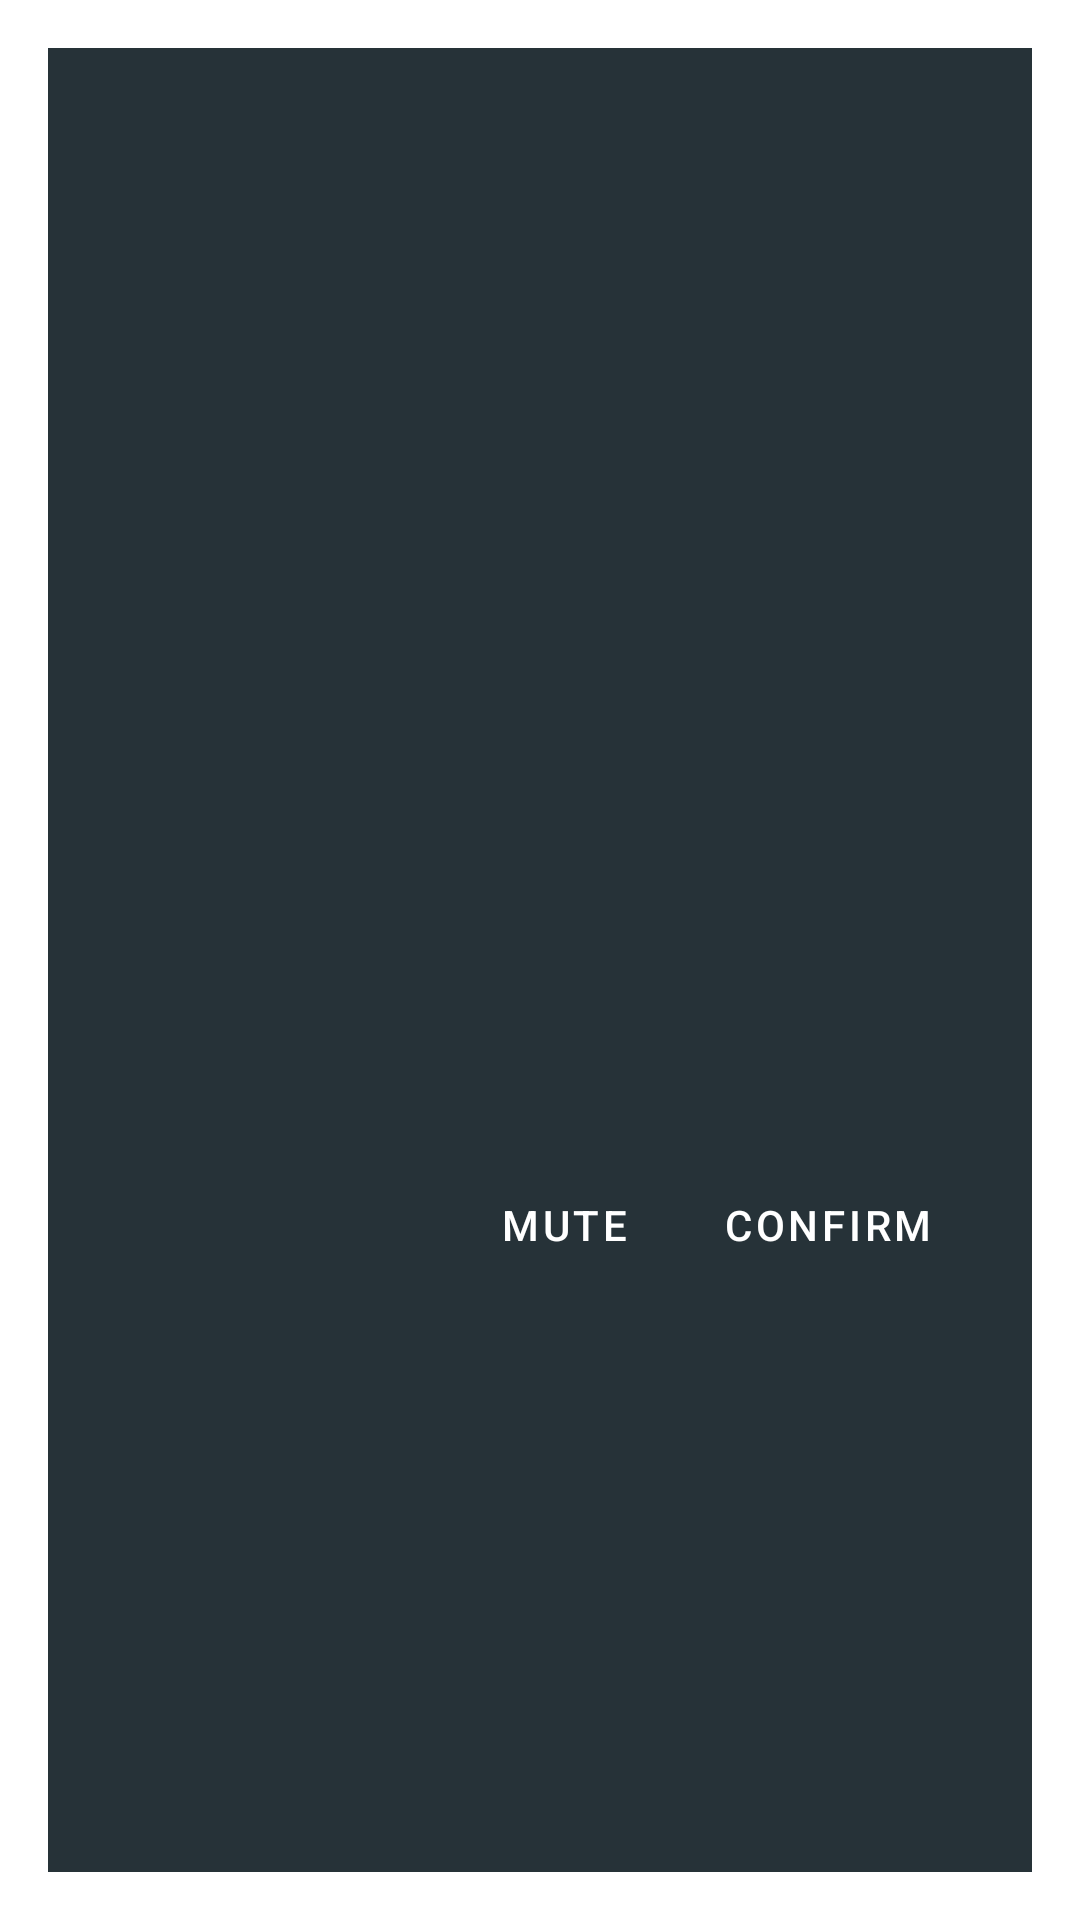

This screen was rendered from an Android layout file. Write that file and the resources it references.
<!-- AndroidManifest.xml: activity theme AlertActivityStyle -->
<!-- res/layout/activity_alert.xml -->
<?xml version="1.0" encoding="utf-8"?>
<LinearLayout xmlns:android="http://schemas.android.com/apk/res/android"
    android:layout_width="match_parent"
    android:layout_height="wrap_content"
    android:gravity="center"
    android:animateLayoutChanges="true"
    android:orientation="vertical"
    android:paddingBottom="8dp"
    android:paddingLeft="24dp"
    android:paddingRight="24dp"
    android:paddingTop="20dp">

    <ImageView
        android:id="@+id/icon"
        android:layout_width="48dp"
        android:layout_height="48dp" />

    <TextView
        android:id="@+id/error_code"
        android:layout_width="wrap_content"
        android:layout_height="wrap_content"
        android:textAppearance="@style/Headline5Style" />

    <TextView
        android:id="@+id/error_title"
        android:layout_width="wrap_content"
        android:layout_height="wrap_content"
        android:textAppearance="@style/Headline6Style" />

    <TextView
        android:id="@+id/error_description"
        android:layout_width="wrap_content"
        android:layout_height="wrap_content"
        android:gravity="center"
        android:textAlignment="center"
        android:textAppearance="@style/Body1Style" />

    <LinearLayout
        android:layout_width="match_parent"
        android:animateLayoutChanges="true"
        android:layout_height="wrap_content"
        android:layout_marginTop="36dp"
        android:orientation="horizontal">

        <View
            android:layout_width="0dp"
            android:layout_height="match_parent"
            android:layout_weight="1" />

        <Button
            android:id="@+id/mute"
            style="@style/TextButtonStyle"
            android:layout_width="wrap_content"
            android:layout_height="wrap_content"
            android:onClick="muteClicked"
            android:text="@string/mute" />

        <Button
            android:id="@+id/confirm"
            style="@style/TextButtonStyle"
            android:layout_width="wrap_content"
            android:layout_height="wrap_content"
            android:onClick="confirmClicked"
            android:text="@string/confirm" />
    </LinearLayout>
</LinearLayout>
<!-- resources referenced by this layout -->
<resources>
  <string name="confirm">Confirm</string>
  <string name="mute">Mute</string>
  <style name="Body1Style" parent="TextAppearance.MaterialComponents.Body1">
      </style>
  <style name="Headline5Style" parent="TextAppearance.MaterialComponents.Headline5">
          <item name="fontFamily">sans-serif-condensed</item>
      </style>
  <style name="Headline6Style" parent="TextAppearance.MaterialComponents.Headline6">
          <item name="fontFamily">sans-serif-condensed</item>
      </style>
  <style name="TextButtonStyle" parent="Widget.MaterialComponents.Button.TextButton">
          <item name="android:textColor">@color/control_color_selector</item>
      </style>
  <style name="AlertActivityStyle" parent="Theme.MaterialComponents.Dialog">
          <item name="colorPrimary">@color/colorPrimary</item>
          <item name="colorPrimaryDark">@color/colorPrimary</item>
          <item name="android:background">@color/colorPrimary</item>
          <item name="android:windowTitleStyle">@style/DialogTitleStyle</item>
          <item name="android:windowMinWidthMajor">96%</item>
          <item name="android:windowMinWidthMinor">96%</item>
      </style>
  <color name="colorPrimary">#263238</color>
  <style name="DialogTitleStyle" parent="RtlOverlay.DialogWindowTitle.AppCompat">
          <item name="android:fontFamily">sans-serif-condensed</item>
          <item name="android:textStyle">normal</item>
      </style>
</resources>
